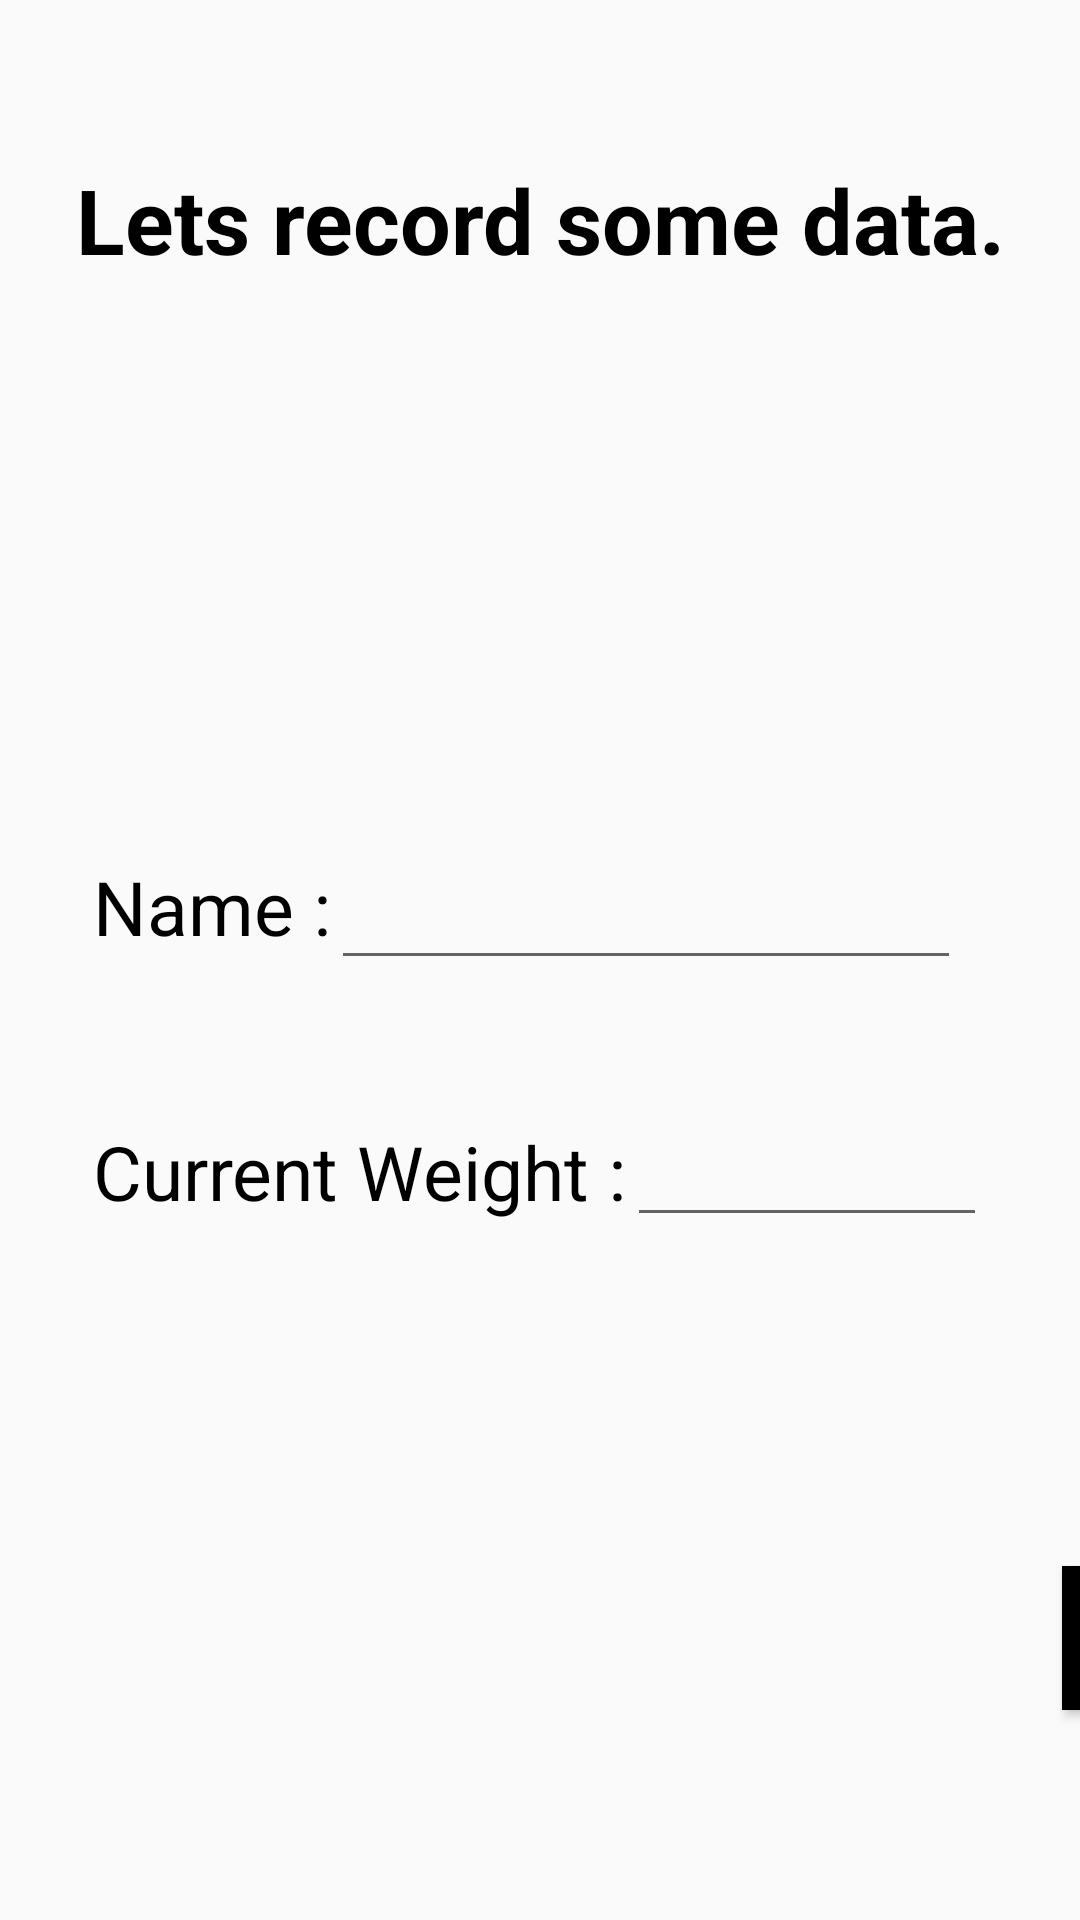

Android layout source for this screen:
<!-- AndroidManifest.xml: application theme AppTheme -->
<!-- res/layout/set_user.xml -->
<?xml version="1.0" encoding="utf-8"?>
<RelativeLayout xmlns:android="http://schemas.android.com/apk/res/android"
    xmlns:app="http://schemas.android.com/apk/res-auto"
    android:orientation="vertical" android:layout_width="match_parent"
    android:layout_height="match_parent"
    android:background="@drawable/button_border"
    android:layout_margin="5dp"
    android:focusableInTouchMode="true">

    <TextView
        android:id="@+id/userTitle"
        android:layout_width="wrap_content"
        android:layout_height="wrap_content"
        android:text="Lets record some data."
        android:textAlignment="center"
        android:textColor="@android:color/black"
        android:textSize="30dp"
        android:textStyle="bold"
        android:layout_alignParentTop="true"
        android:layout_centerHorizontal="true"
        android:layout_marginTop="53dp" />

    <RelativeLayout
        android:layout_width="wrap_content"
        android:layout_height="wrap_content"
        android:layout_centerVertical="true"
        android:layout_centerHorizontal="true">

        <EditText
            android:id="@+id/nameTxt"
            android:layout_width="wrap_content"
            android:layout_height="wrap_content"
            android:layout_alignTop="@+id/name"
            android:layout_toEndOf="@+id/name"
            android:textAlignment="center"
            android:ems="10"
            android:textColor="#000000"
            android:inputType="textPersonName" />
        <EditText
            android:id="@+id/currWeightTxt"
            android:layout_width="120dp"
            android:layout_height="wrap_content"
            android:textAlignment="center"
            android:layout_alignBaseline="@+id/currWeight"
            android:layout_alignBottom="@+id/currWeight"
            android:layout_toEndOf="@+id/currWeight"
            android:ems="10"
            android:textColor="#000000"
            android:inputType="numberDecimal" />

        <TextView
            android:id="@+id/currWeight"
            android:layout_width="wrap_content"
            android:layout_height="wrap_content"
            android:text="Current Weight :"
            android:textColor="@android:color/black"
            android:textSize="25dp"
            android:layout_below="@+id/nameTxt"
            android:layout_alignStart="@+id/name"
            android:layout_marginTop="47dp" />

        <TextView
            android:id="@+id/name"
            android:layout_width="wrap_content"
            android:layout_height="wrap_content"
            android:text="Name :"
            android:textColor="@android:color/black"
            android:textSize="25dp"
            android:layout_marginTop="58dp" />

    </RelativeLayout>

    <Button
        android:id="@+id/userSetterNextButton"
        android:layout_width="wrap_content"
        android:layout_height="wrap_content"
        android:layout_alignParentRight="true"
        android:layout_alignParentBottom="true"
        android:layout_marginBottom="70dp"
        android:paddingRight="70dp"
        android:paddingLeft="20dp"
        android:textSize="30dp"
        android:background="#000000"
        android:textColor="#ffffff"
        android:text="Next"
        android:textAlignment="center"
        android:layout_marginRight="-160dp"
        />

</RelativeLayout>
<!-- resources referenced by this layout -->
<resources>
  <style name="AppTheme" parent="Theme.AppCompat.Light.DarkActionBar">
          
          <item name="colorPrimary">@android:color/white</item>
          <item name="colorPrimaryDark">@android:color/transparent</item>
          <item name="colorAccent">@color/colorAccent</item>
          <item name="android:windowLightStatusBar">true</item>
      </style>
  <color name="colorAccent">#FF4081</color>
</resources>
